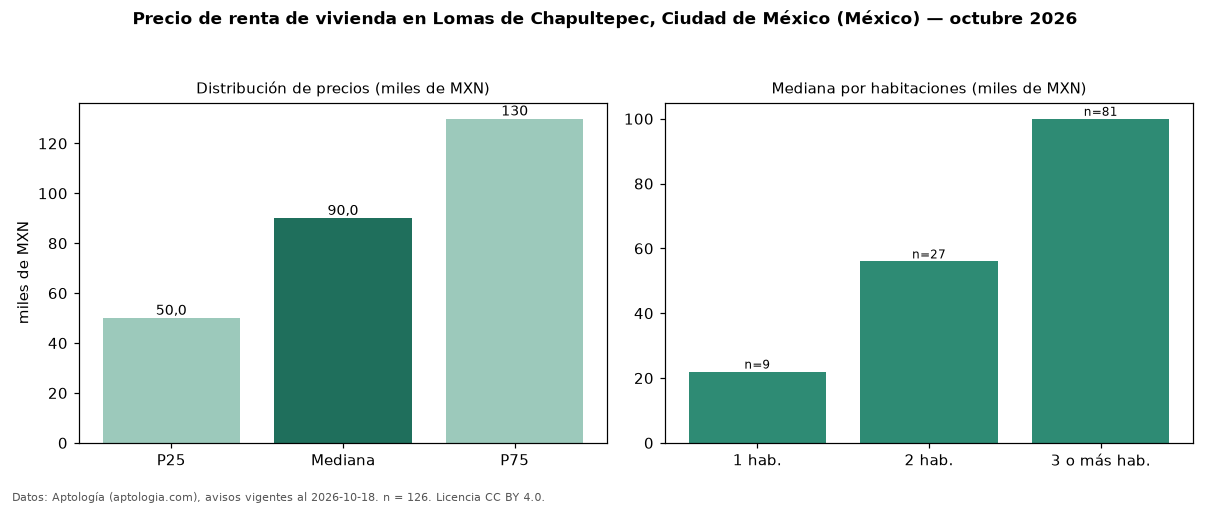

The table this chart was drawn from, first rows:
seccion, metrica, valor, moneda, n
precio, p25, 50000, MXN, 126
precio, mediana, 90000, MXN, 126
precio, p75, 129862, MXN, 126
precio, minimo, 15000, MXN, 126
precio, maximo, 369858, MXN, 126
m2, mediana_precio_m2, 285.7, MXN, 119
m2, area_mediana_m2, 300.0, m2, 119
banos, mediana_banos, 3.0, , 
habitaciones, 1, 22000, MXN, 9
habitaciones, 2, 56000, MXN, 27
habitaciones, 3+, 100000, MXN, 81
fuente, fecha_datos, 2026-10-18, , 
fuente, atribucion, https://www.aptologia.com/, , 
fuente, licencia, CC BY 4.0, , 
